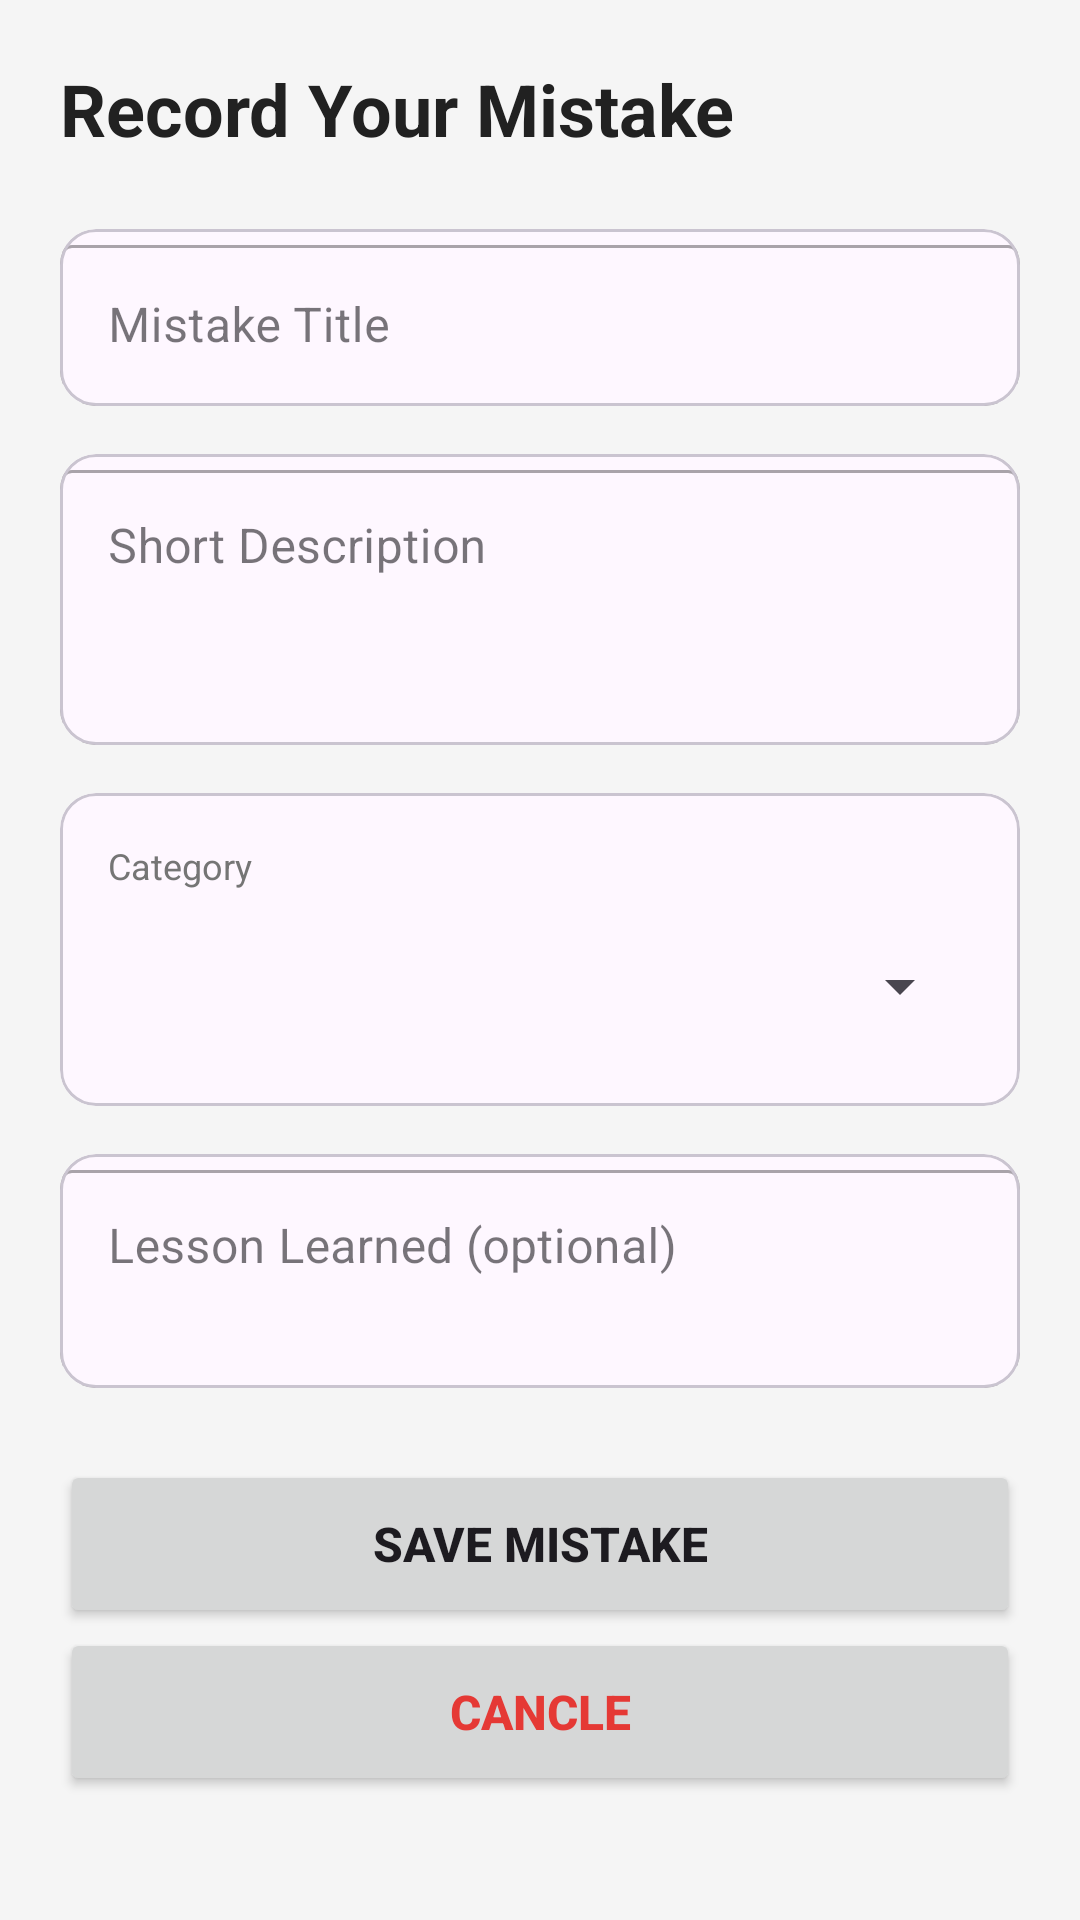

Write the Android layout XML for this screen, with the resource values it uses.
<!-- AndroidManifest.xml: application theme Theme.SelfCorrect -->
<!-- res/layout/activity_add_mistake.xml -->
<?xml version="1.0" encoding="utf-8"?>
<ScrollView xmlns:android="http://schemas.android.com/apk/res/android"
    android:layout_width="match_parent"
    android:layout_height="match_parent"
    android:background="#F5F5F5">

    <LinearLayout
        android:layout_width="match_parent"
        android:layout_height="wrap_content"
        android:orientation="vertical"
        android:padding="20dp">

        
        <TextView
            android:layout_width="wrap_content"
            android:layout_height="wrap_content"
            android:text="Record Your Mistake"
            android:textSize="24sp"
            android:textStyle="bold"
            android:textColor="#212121"
            android:layout_marginBottom="24dp"/>

        
        <com.google.android.material.card.MaterialCardView
            android:layout_width="match_parent"
            android:layout_height="wrap_content"
            android:layout_marginBottom="16dp"
            android:elevation="2dp">

            <com.google.android.material.textfield.TextInputLayout
                android:layout_width="match_parent"
                android:layout_height="wrap_content"
                android:hint="Mistake Title"
                style="@style/Widget.MaterialComponents.TextInputLayout.OutlinedBox">

                <com.google.android.material.textfield.TextInputEditText
                    android:id="@+id/etTitle"
                    android:layout_width="match_parent"
                    android:layout_height="wrap_content"
                    android:padding="16dp"/>
            </com.google.android.material.textfield.TextInputLayout>
        </com.google.android.material.card.MaterialCardView>

        
        <com.google.android.material.card.MaterialCardView
            android:layout_width="match_parent"
            android:layout_height="wrap_content"
            android:layout_marginBottom="16dp"
            android:elevation="2dp">

            <com.google.android.material.textfield.TextInputLayout
                android:layout_width="match_parent"
                android:layout_height="wrap_content"
                android:hint="Short Description"
                style="@style/Widget.MaterialComponents.TextInputLayout.OutlinedBox">

                <com.google.android.material.textfield.TextInputEditText
                    android:id="@+id/etDesc"
                    android:layout_width="match_parent"
                    android:layout_height="wrap_content"
                    android:minLines="3"
                    android:gravity="top"
                    android:padding="16dp"/>
            </com.google.android.material.textfield.TextInputLayout>
        </com.google.android.material.card.MaterialCardView>

        
        <com.google.android.material.card.MaterialCardView
            android:layout_width="match_parent"
            android:layout_height="wrap_content"
            android:layout_marginBottom="16dp"
            android:elevation="2dp">

            <LinearLayout
                android:layout_width="match_parent"
                android:layout_height="wrap_content"
                android:orientation="vertical"
                android:padding="16dp">

                <TextView
                    android:layout_width="wrap_content"
                    android:layout_height="wrap_content"
                    android:text="Category"
                    android:textSize="12sp"
                    android:textColor="#757575"
                    android:layout_marginBottom="8dp"/>

                <Spinner
                    android:id="@+id/spinner"
                    android:layout_width="match_parent"
                    android:layout_height="wrap_content"
                    android:minHeight="48dp"/>
            </LinearLayout>
        </com.google.android.material.card.MaterialCardView>

        
        <com.google.android.material.card.MaterialCardView
            android:layout_width="match_parent"
            android:layout_height="wrap_content"
            android:layout_marginBottom="24dp"
            android:elevation="2dp">

            <com.google.android.material.textfield.TextInputLayout
                android:layout_width="match_parent"
                android:layout_height="wrap_content"
                android:hint="Lesson Learned (optional)"
                style="@style/Widget.MaterialComponents.TextInputLayout.OutlinedBox">

                <com.google.android.material.textfield.TextInputEditText
                    android:id="@+id/etLesson"
                    android:layout_width="match_parent"
                    android:layout_height="wrap_content"
                    android:minLines="2"
                    android:gravity="top"
                    android:padding="16dp"/>
            </com.google.android.material.textfield.TextInputLayout>
        </com.google.android.material.card.MaterialCardView>

        
        <androidx.appcompat.widget.AppCompatButton
            android:id="@+id/btnSave"
            android:layout_width="match_parent"
            android:layout_height="56dp"
            android:text="Save Mistake"
            android:textSize="16sp"
            android:textStyle="bold"
            android:elevation="4dp"/>

        <androidx.appcompat.widget.AppCompatButton
            android:id="@+id/Cancel"
            android:layout_width="match_parent"
            android:layout_height="56dp"
            android:text="Cancle"
            android:textSize="16sp"
            android:textColor="#E53935"
            android:textStyle="bold"
            android:elevation="4dp"/>

    </LinearLayout>
</ScrollView>
<!-- resources referenced by this layout -->
<resources>
  <style name="Theme.SelfCorrect" parent="Base.Theme.SelfCorrect" />
  <style name="Base.Theme.SelfCorrect" parent="Theme.Material3.DayNight.NoActionBar">
          
          
      </style>
</resources>
